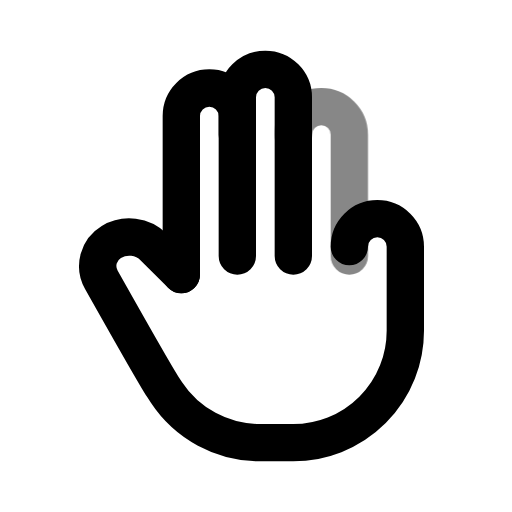
t = 0.00 s
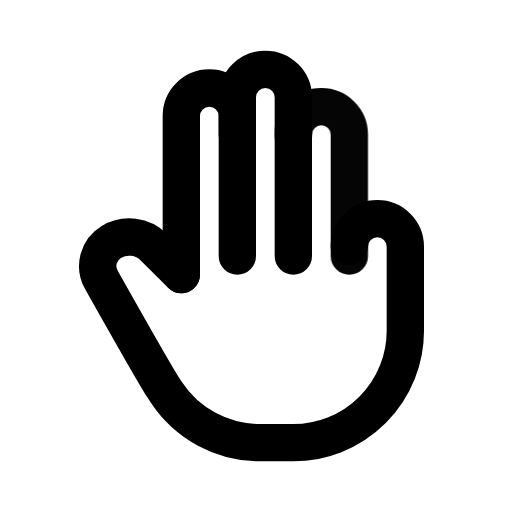
t = 0.50 s
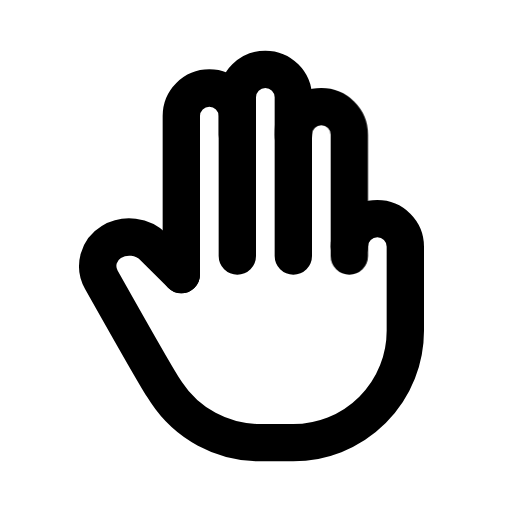
t = 1.08 s
t = 1.56 s: frame unchanged from t = 1.08 s, image omitted
t = 1.96 s: frame unchanged from t = 1.08 s, image omitted
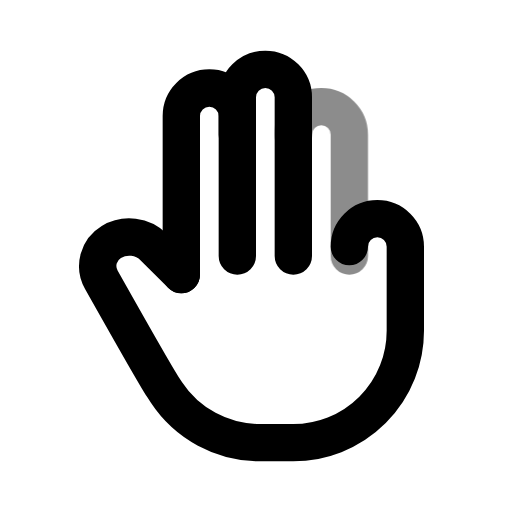
t = 2.75 s

The animated SVG that drew these frames (rendered in a browser with its animation timeline set to each time). Animation: 1 CSS @keyframes rule; one cycle of 3.15 s, repeats indefinitely.

<svg xmlns="http://www.w3.org/2000/svg" width="24" height="24" fill="none" stroke="currentColor" stroke-linecap="round" stroke-linejoin="round" stroke-width="2" viewBox="0 0 24 24">
    <!-- Generated by scripts/icon-expansion/generate.mjs -->
    <!-- Adapted from Tabler Icons 3.34.1.
MIT License

Copyright (c) 2020-2024 Paweł Kuna

Permission is hereby granted, free of charge, to any person obtaining a copy
of this software and associated documentation files (the "Software"), to deal
in the Software without restriction, including without limitation the rights
to use, copy, modify, merge, publish, distribute, sublicense, and/or sell
copies of the Software, and to permit persons to whom the Software is
furnished to do so, subject to the following conditions:

The above copyright notice and this permission notice shall be included in all
copies or substantial portions of the Software.

THE SOFTWARE IS PROVIDED "AS IS", WITHOUT WARRANTY OF ANY KIND, EXPRESS OR
IMPLIED, INCLUDING BUT NOT LIMITED TO THE WARRANTIES OF MERCHANTABILITY,
FITNESS FOR A PARTICULAR PURPOSE AND NONINFRINGEMENT. IN NO EVENT SHALL THE
AUTHORS OR COPYRIGHT HOLDERS BE LIABLE FOR ANY CLAIM, DAMAGES OR OTHER
LIABILITY, WHETHER IN AN ACTION OF CONTRACT, TORT OR OTHERWISE, ARISING FROM,
OUT OF OR IN CONNECTION WITH THE SOFTWARE OR THE USE OR OTHER DEALINGS IN THE
SOFTWARE. -->
    <style>
        @media (prefers-reduced-motion: no-preference) {
            @keyframes ira-exp-pulse { 0%, 100% { opacity: 1; } 22% { opacity: .45; } 40% { opacity: 1; } }
            [data-ira-motion="hand-three-fingers"] { transform-box: fill-box; transform-origin: center; animation: ira-exp-pulse 2.65s ease-in-out -0.5s infinite; }
        }
    </style>
    <g transform="translate(1.5 1.5) scale(.875)"><path d="M8 13v-8.5a1.5 1.5 0 0 1 3 0v7.5"/><path d="M17 11.5a1.5 1.5 0 0 1 3 0v4.5a6 6 0 0 1 -6 6h-2h.208a6 6 0 0 1 -5.012 -2.7a69.74 69.74 0 0 1 -.196 -.3c-.312 -.479 -1.407 -2.388 -3.286 -5.728a1.5 1.5 0 0 1 .536 -2.022a1.867 1.867 0 0 1 2.28 .28l1.47 1.47"/><path d="M11 5.5v-2a1.5 1.5 0 1 1 3 0v8.5"/></g>
    <g data-ira-motion="hand-three-fingers"><g transform="translate(1.5 1.5) scale(.875)"><path d="M14 5.5a1.5 1.5 0 0 1 3 0v6.5"/></g></g>
</svg>
